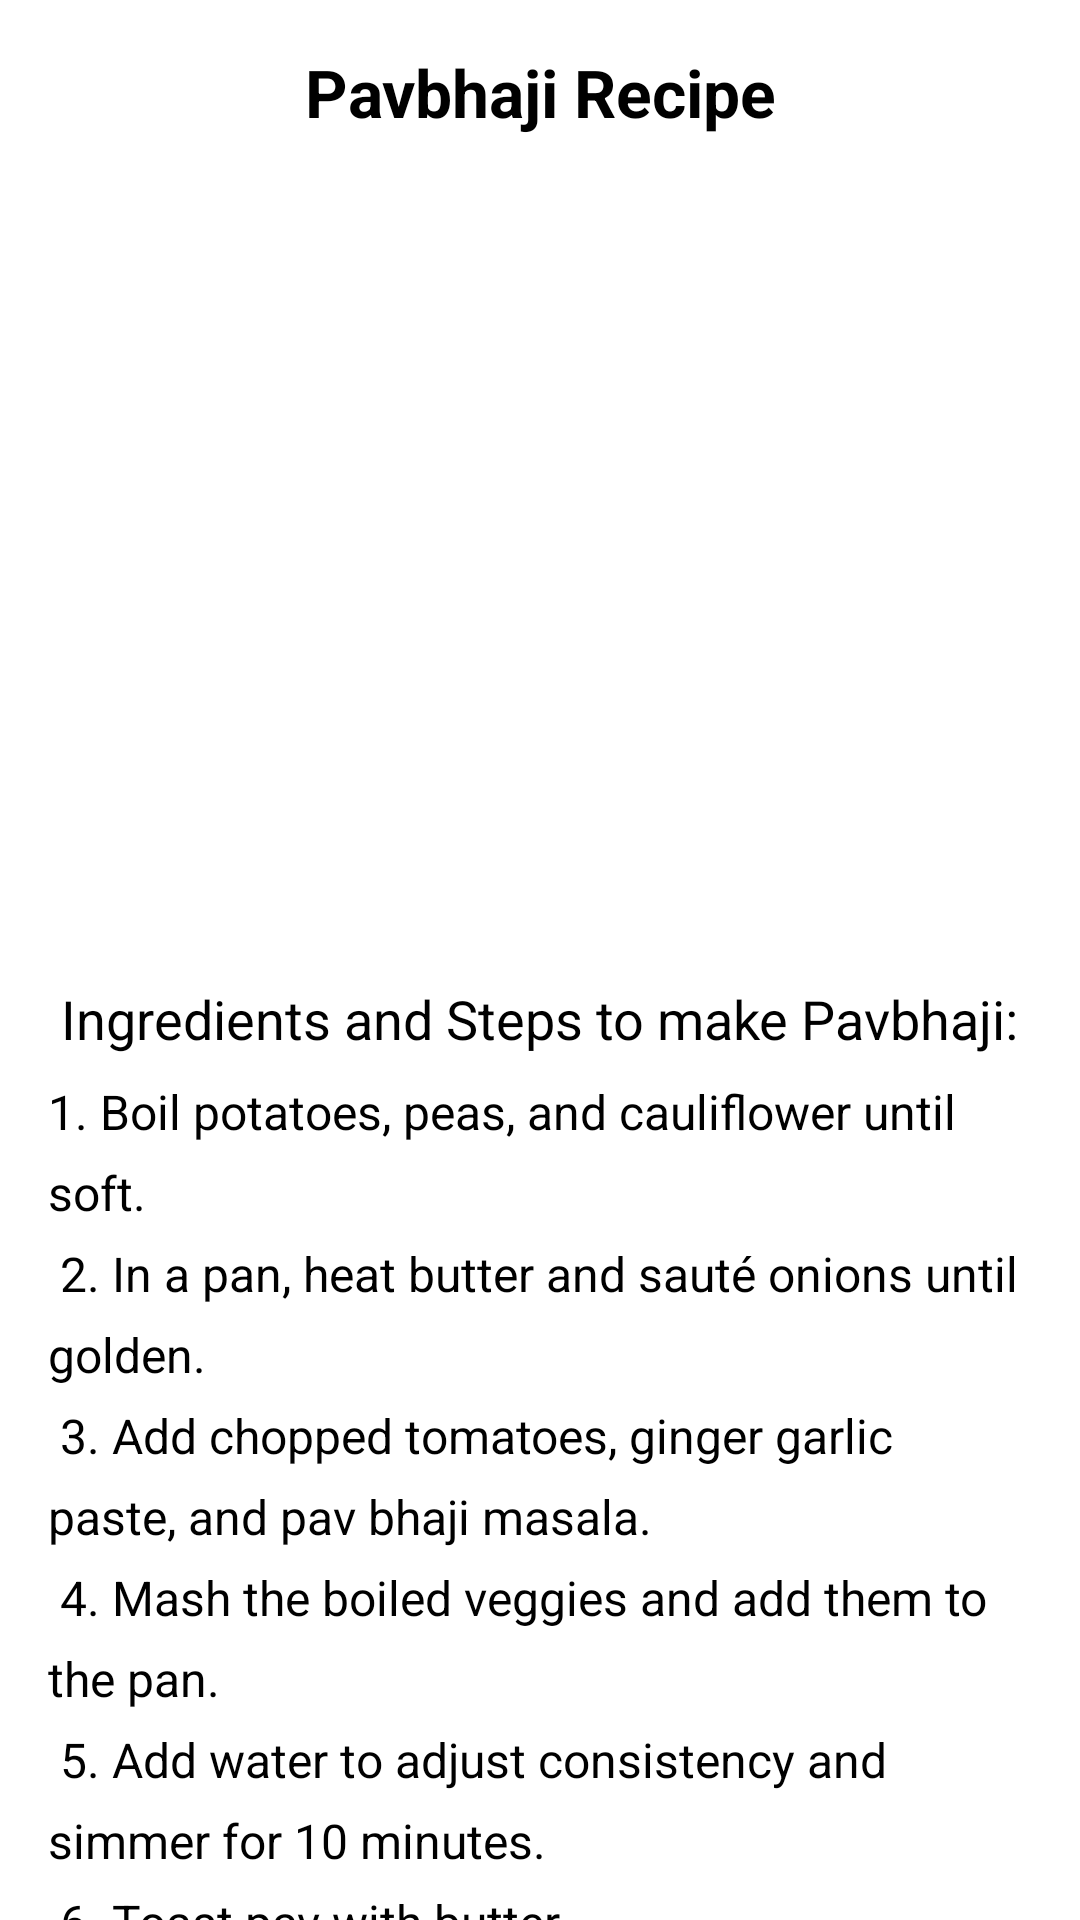

Android layout source for this screen:
<!-- AndroidManifest.xml: application theme Theme.ExampleApplication -->
<!-- res/layout/activity_pavbhaji.xml -->
<?xml version="1.0" encoding="utf-8"?>
<ScrollView xmlns:android="http://schemas.android.com/apk/res/android"
    android:layout_width="match_parent"
    android:layout_height="match_parent">

    <LinearLayout
        android:layout_width="match_parent"
        android:layout_height="wrap_content"
        android:orientation="vertical"
        android:padding="16dp"
        android:gravity="center_horizontal">

        
        <TextView
            android:layout_width="wrap_content"
            android:layout_height="wrap_content"
            android:text="Pavbhaji Recipe"
            android:textSize="22sp"
            android:textStyle="bold"
            android:gravity="center"
            android:layout_marginBottom="16dp"/>

        
        <ImageView
            android:id="@+id/pavbhajiImage"
            android:layout_width="match_parent"
            android:layout_height="250dp"
            android:src="@drawable/pavbhaji"
            android:contentDescription="Pavbhaji Image"
            android:layout_marginBottom="16dp"/>

        
        <TextView
            android:id="@+id/recipeProcedure"
            android:layout_width="wrap_content"
            android:layout_height="wrap_content"
            android:text="Ingredients and Steps to make Pavbhaji:"
            android:textSize="18sp"
            android:layout_marginBottom="8dp"/>

        
        <TextView
            android:id="@+id/procedureSteps"
            android:layout_width="match_parent"
            android:layout_height="wrap_content"
            android:text="@string/pavbhaji_recipe_procedure"
            android:textSize="16sp"
            android:lineSpacingExtra="8dp"
            android:layout_marginBottom="16dp"/>

        
        <Button
            android:id="@+id/addFavoriteButton"
            android:layout_width="wrap_content"
            android:layout_height="wrap_content"
            android:text="Add to Favorites"
            android:layout_marginTop="16dp"
            android:layout_gravity="center_horizontal"/>

    </LinearLayout>
</ScrollView>
<!-- resources referenced by this layout -->
<resources>
  <string name="pavbhaji_recipe_procedure">
      1. Boil potatoes, peas, and cauliflower until soft.\n
      2. In a pan, heat butter and sauté onions until golden.\n
      3. Add chopped tomatoes, ginger garlic paste, and pav bhaji masala.\n
      4. Mash the boiled veggies and add them to the pan.\n
      5. Add water to adjust consistency and simmer for 10 minutes.\n
      6. Toast pav with butter.\n
      7. Serve hot bhaji with buttered pav, chopped onions, and lemon.
  </string>
  <style name="Theme.ExampleApplication" parent="Base.Theme.ExampleApplication">
          
          <item name="android:navigationBarColor">@android:color/transparent</item>
          <item name="android:statusBarColor">@android:color/transparent</item>
          <item name="android:windowLightStatusBar">?attr/isLightTheme</item>
      </style>
</resources>
